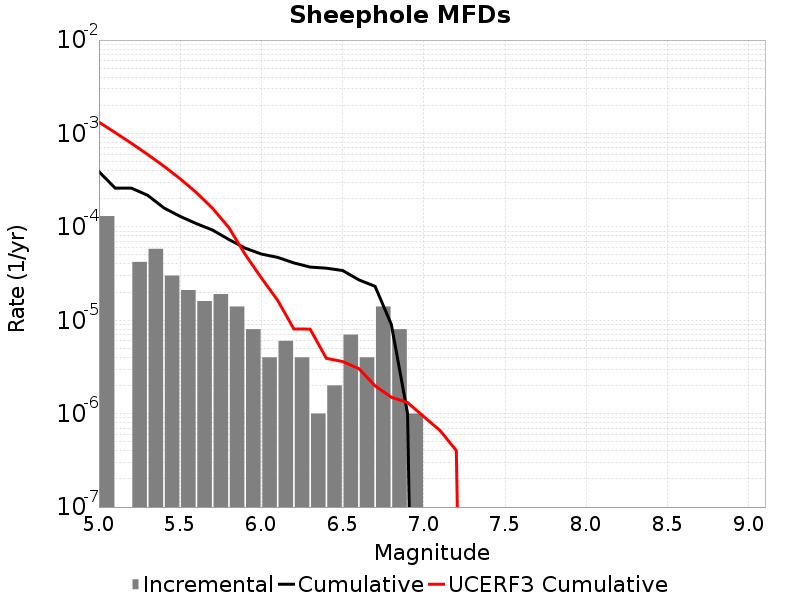

The table this chart was drawn from, first rows:
Magnitude, Incremental Rate, Cumulative Rate, UCERF3 Cumulative Rate
5.05, 1.3039107E-4, 3.901702E-4, 0.00132
5.15, 0.0, 2.5977913E-4, 0.001022
5.25, 4.2126347E-5, 2.5977913E-4, 7.8436895E-4
5.35, 5.8174475E-5, 2.1765278E-4, 5.9587916E-4
5.45, 3.0090247E-5, 1.5947831E-4, 4.461564E-4
5.55, 2.1063173E-5, 1.2938806E-4, 3.2722738E-4
5.65, 1.6048132E-5, 1.08324886E-4, 2.3275868E-4
5.75, 1.9057155E-5, 9.227676E-5, 1.5771954E-4
5.85, 1.4042115E-5, 7.32196E-5, 9.811383E-5
5.95, 8.024066E-6, 5.9177484E-5, 5.0767332E-5
6.05, 4.012033E-6, 5.115342E-5, 2.838763E-5
6.15, 6.018049E-6, 4.7141388E-5, 1.6363065E-5
6.25, 4.012033E-6, 4.1123338E-5, 8.072806E-6
6.35, 1.0030083E-6, 3.7111306E-5, 8.0412065E-6
6.45, 2.0060165E-6, 3.6108297E-5, 3.9115753E-6
6.55, 7.0210576E-6, 3.410228E-5, 3.6152185E-6
6.65, 4.012033E-6, 2.7081222E-5, 3.0362055E-6
6.75, 1.4042115E-5, 2.306919E-5, 1.9852394E-6
6.85, 8.024066E-6, 9.027074E-6, 1.4985787E-6
6.95, 1.0030083E-6, 1.0030083E-6, 1.3137847E-6
7.05, 0.0, 0.0, 9.294603E-7
7.15, 0.0, 0.0, 6.594316E-7
7.25, 0.0, 0.0, 4.0270106E-7
7.35, 0.0, 0.0, 0.0
7.45, 0.0, 0.0, 0.0
7.55, 0.0, 0.0, 0.0
7.65, 0.0, 0.0, 0.0
7.75, 0.0, 0.0, 0.0
7.85, 0.0, 0.0, 0.0
7.95, 0.0, 0.0, 0.0
8.05, 0.0, 0.0, 0.0
8.15, 0.0, 0.0, 0.0
8.25, 0.0, 0.0, 0.0
8.35, 0.0, 0.0, 0.0
8.45, 0.0, 0.0, 0.0
8.55, 0.0, 0.0, 0.0
8.65, 0.0, 0.0, 0.0
8.75, 0.0, 0.0, 0.0
8.85, 0.0, 0.0, 0.0
8.95, 0.0, 0.0, 0.0
9.05, 0.0, 0.0, 0.0
